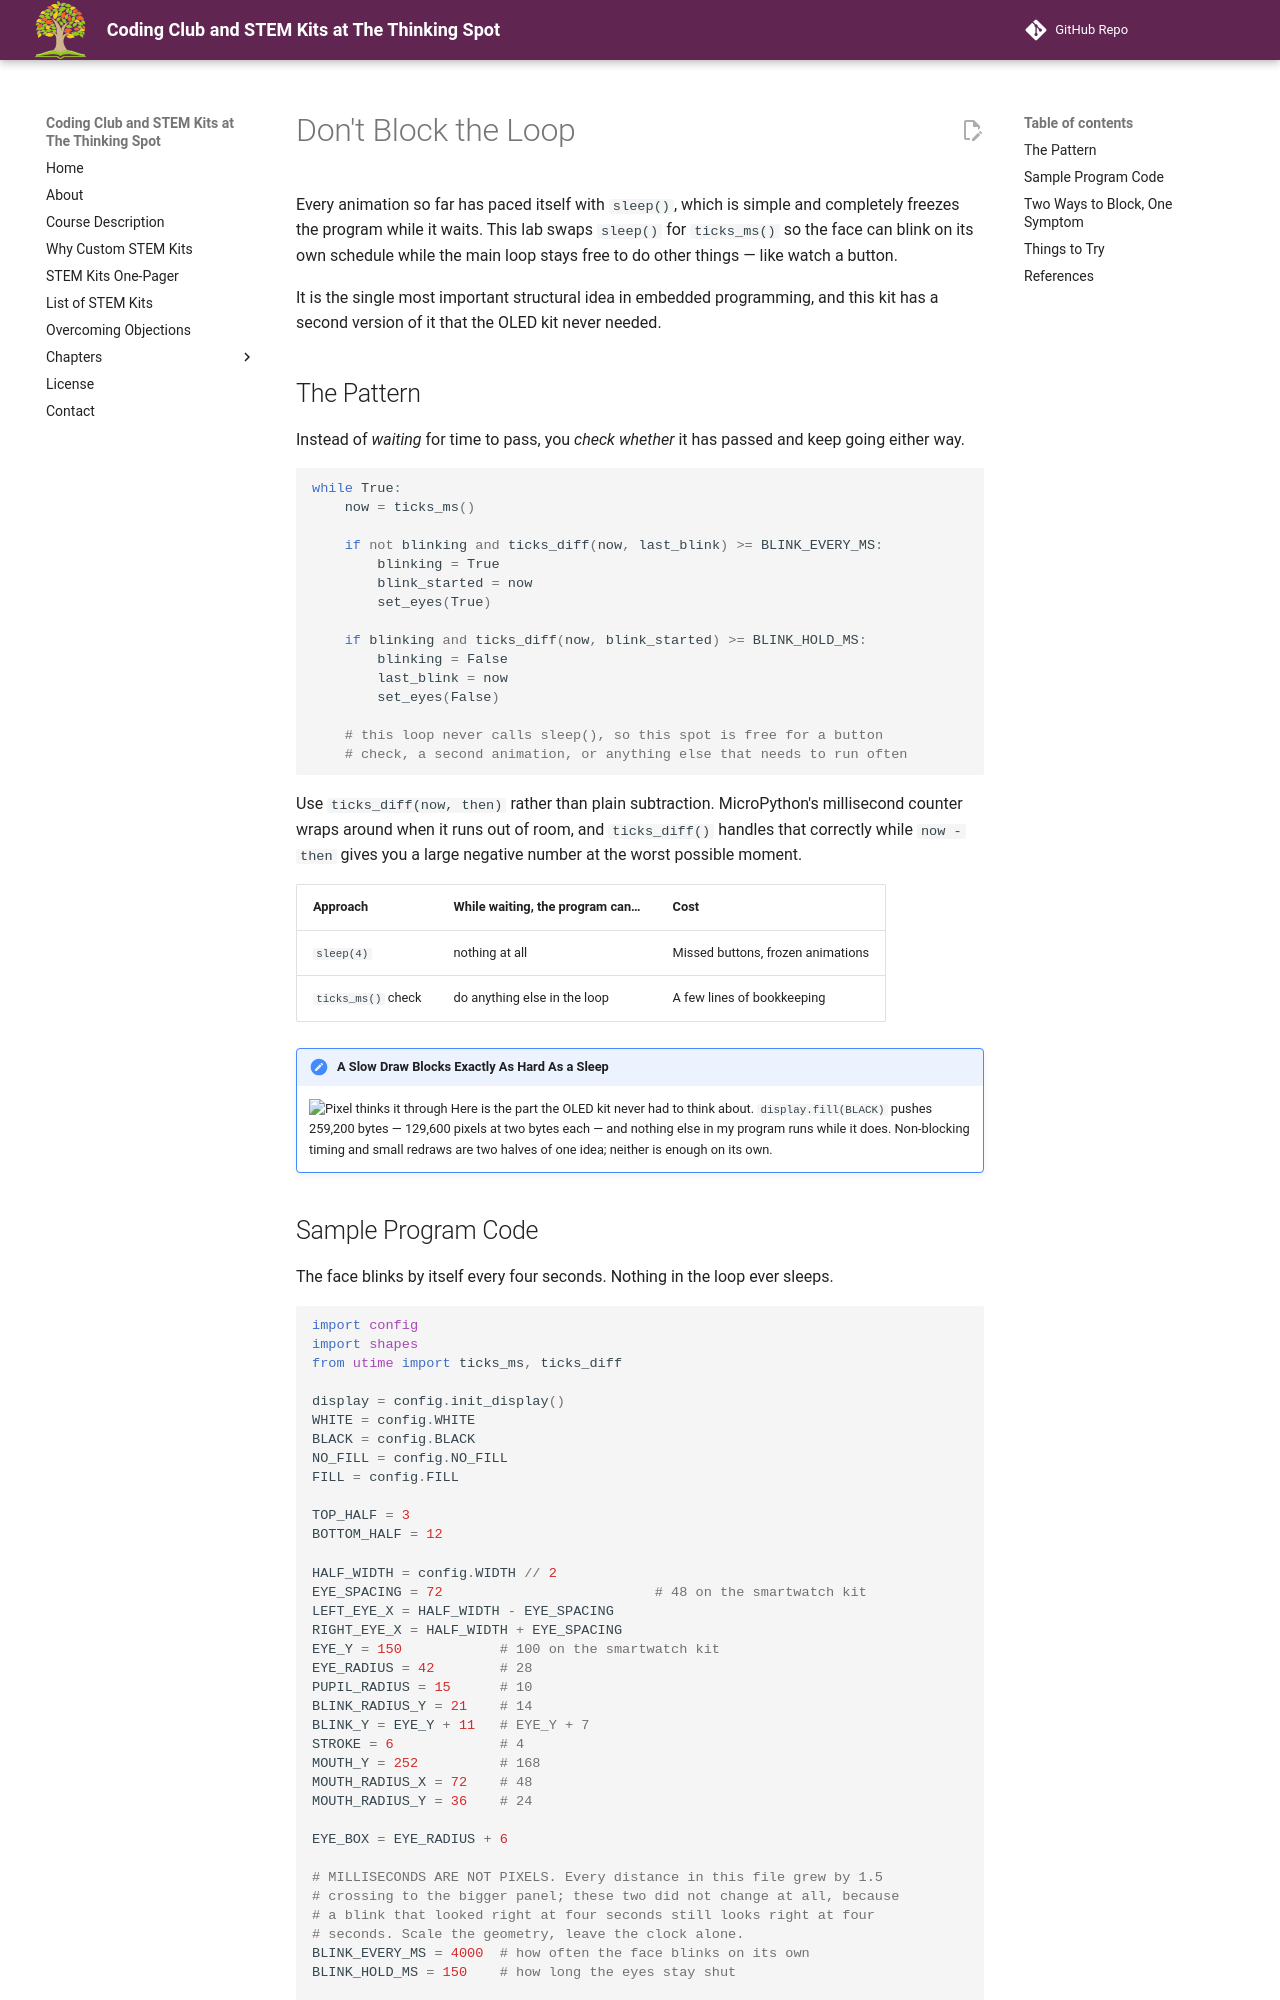

repository: dmccreary/thinking-spot-demos · page: kits/sw-gc9b72/no-blocking/index.html · generator: mkdocs

# Don't Block the Loop

Every animation so far has paced itself with `sleep()`, which is simple and completely freezes the
program while it waits. This lab swaps `sleep()` for `ticks_ms()` so the face can blink on its own
schedule while the main loop stays free to do other things — like watch a button.

It is the single most important structural idea in embedded programming, and this kit has a second
version of it that the OLED kit never needed.

## The Pattern

Instead of *waiting* for time to pass, you *check whether* it has passed and keep going either way.

```py
while True:
    now = ticks_ms()

    if not blinking and ticks_diff(now, last_blink) >= BLINK_EVERY_MS:
        blinking = True
        blink_started = now
        set_eyes(True)

    if blinking and ticks_diff(now, blink_started) >= BLINK_HOLD_MS:
        blinking = False
        last_blink = now
        set_eyes(False)

    # this loop never calls sleep(), so this spot is free for a button
    # check, a second animation, or anything else that needs to run often
```

Use `ticks_diff(now, then)` rather than plain subtraction. MicroPython's millisecond counter wraps
around when it runs out of room, and `ticks_diff()` handles that correctly while `now - then` gives
you a large negative number at the worst possible moment.

| Approach | While waiting, the program can… | Cost |
|---|---|---|
| `sleep(4)` | nothing at all | Missed buttons, frozen animations |
| `ticks_ms()` check | do anything else in the loop | A few lines of bookkeeping |

!!! mascot-thinking "A Slow Draw Blocks Exactly As Hard As a Sleep"
    ![Pixel thinks it through](../../../img/mascot/thinking.png){ class="mascot-admonition-img" }
    Here is the part the OLED kit never had to think about. `display.fill(BLACK)` pushes 259,200 bytes — 129,600 pixels at two bytes each — and nothing else in my program runs while it does. Non-blocking timing and small redraws are two halves of one idea; neither is enough on its own.
